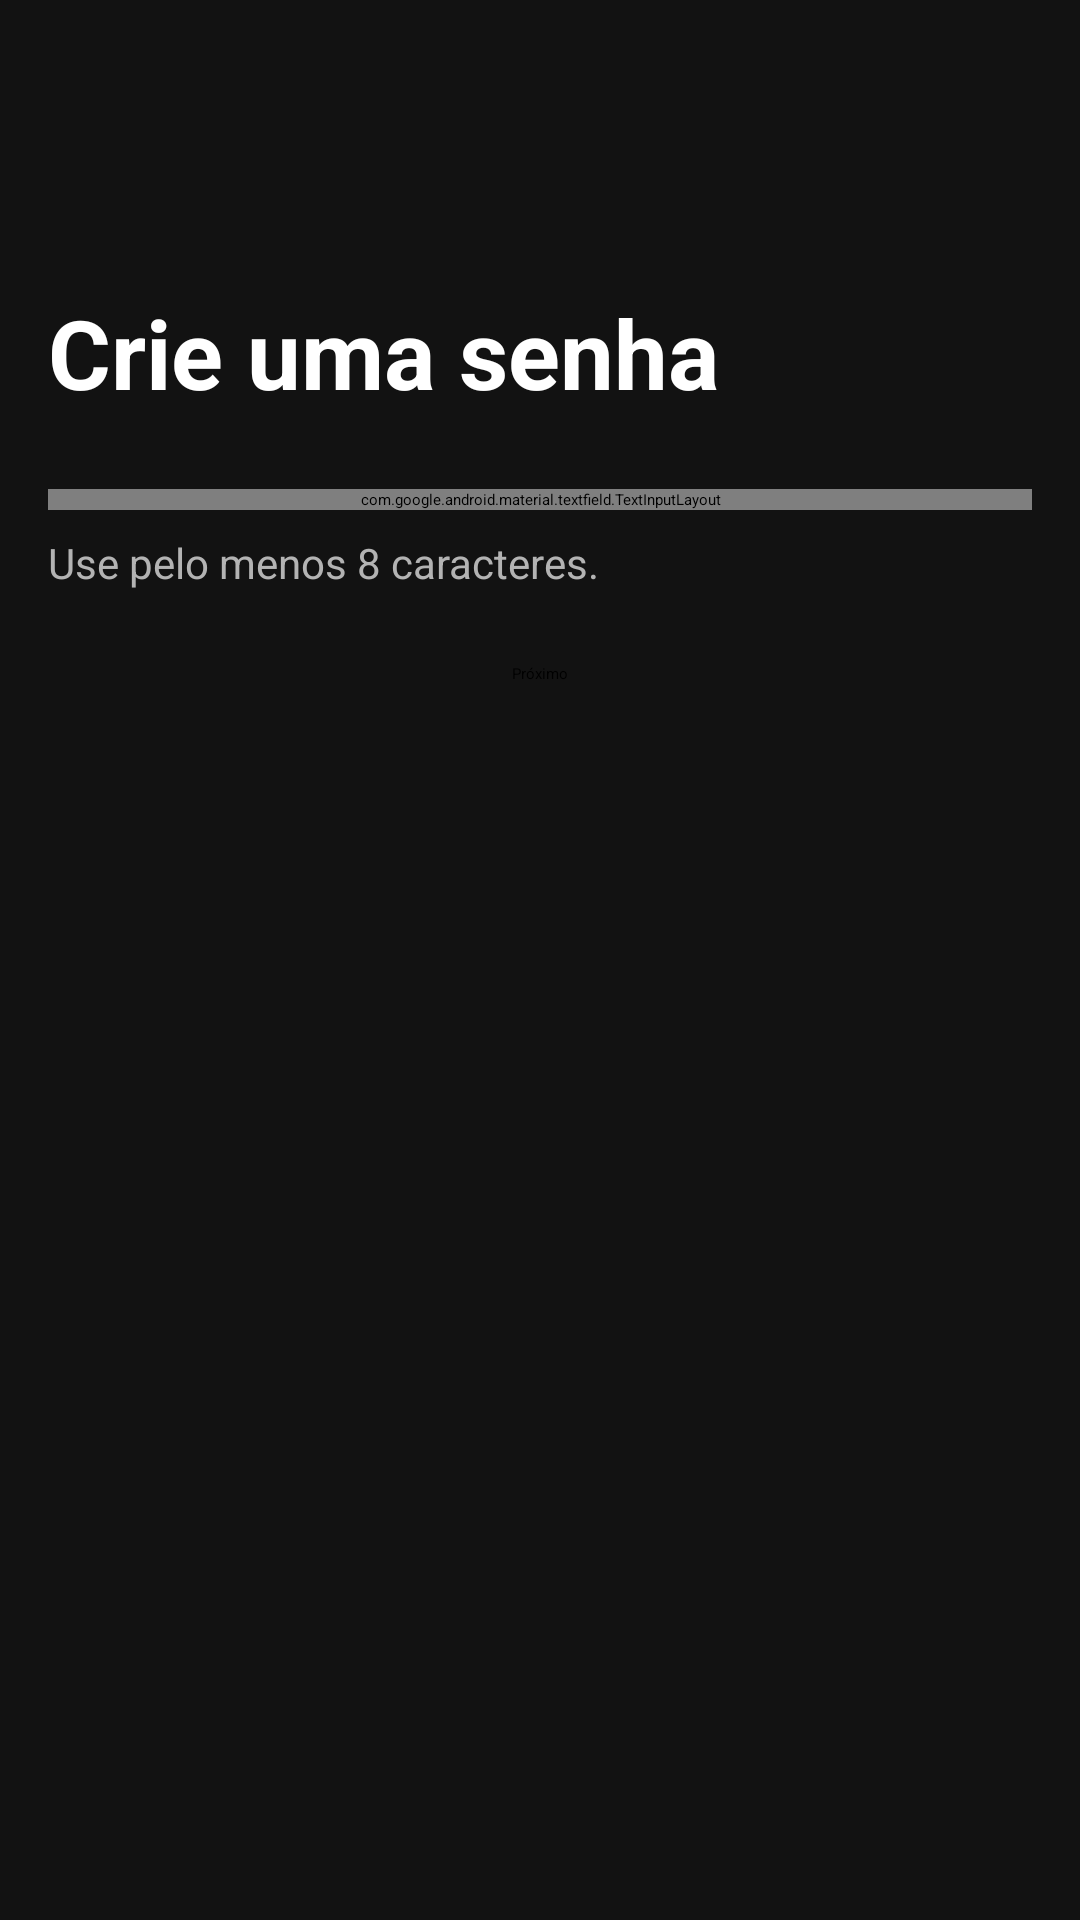

Reconstruct the res/layout file that produces this screen, plus the resources it refers to.
<!-- AndroidManifest.xml: activity theme Theme.ListenFree.NoActionBar -->
<!-- res/layout/activity_create_password.xml -->
<?xml version="1.0" encoding="utf-8"?>
<androidx.constraintlayout.widget.ConstraintLayout xmlns:android="http://schemas.android.com/apk/res/android"
    xmlns:app="http://schemas.android.com/apk/res-auto"
    android:layout_width="match_parent"
    android:layout_height="match_parent"
    android:background="@color/background_dark"
    android:padding="16dp">

    <ImageButton
        android:id="@+id/btnBack"
        android:layout_width="48dp"
        android:layout_height="48dp"
        android:background="?attr/selectableItemBackgroundBorderless"
        android:src="@drawable/ic_back"
        android:contentDescription="Voltar"
        app:layout_constraintStart_toStartOf="parent"
        app:layout_constraintTop_toTopOf="parent"
        app:tint="@color/white" />

    <TextView
        android:id="@+id/tvTitle"
        android:layout_width="0dp"
        android:layout_height="wrap_content"
        android:layout_marginTop="32dp"
        android:text="Crie uma senha"
        android:textColor="@color/white"
        android:textSize="32sp"
        android:textStyle="bold"
        app:layout_constraintEnd_toEndOf="parent"
        app:layout_constraintStart_toStartOf="parent"
        app:layout_constraintTop_toBottomOf="@id/btnBack" />

    <com.google.android.material.textfield.TextInputLayout
        android:id="@+id/tilPassword"
        android:layout_width="0dp"
        android:layout_height="wrap_content"
        android:layout_marginTop="24dp"
        android:hint="Senha"
        app:boxBackgroundColor="@color/gray_dark"
        app:boxStrokeColor="@color/white"
        app:hintTextColor="@color/white"
        app:passwordToggleEnabled="true"
        app:passwordToggleTint="@color/white"
        app:layout_constraintEnd_toEndOf="parent"
        app:layout_constraintStart_toStartOf="parent"
        app:layout_constraintTop_toBottomOf="@id/tvTitle">

        <com.google.android.material.textfield.TextInputEditText
            android:id="@+id/etPassword"
            android:layout_width="match_parent"
            android:layout_height="wrap_content"
            android:inputType="textPassword"
            android:textColor="@color/white" />

    </com.google.android.material.textfield.TextInputLayout>

    <TextView
        android:id="@+id/tvPasswordHint"
        android:layout_width="0dp"
        android:layout_height="wrap_content"
        android:layout_marginTop="8dp"
        android:text="Use pelo menos 8 caracteres."
        android:textColor="@color/gray_light"
        android:textSize="14sp"
        app:layout_constraintEnd_toEndOf="parent"
        app:layout_constraintStart_toStartOf="parent"
        app:layout_constraintTop_toBottomOf="@id/tilPassword" />

    <Button
        android:id="@+id/btnNext"
        android:layout_width="wrap_content"
        android:layout_height="wrap_content"
        android:layout_marginTop="24dp"
        android:backgroundTint="@color/spotify_green"
        android:paddingHorizontal="48dp"
        android:text="Próximo"
        android:textColor="@color/black"
        app:layout_constraintEnd_toEndOf="parent"
        app:layout_constraintStart_toStartOf="parent"
        app:layout_constraintTop_toBottomOf="@id/tvPasswordHint" />

</androidx.constraintlayout.widget.ConstraintLayout>
<!-- resources referenced by this layout -->
<resources>
  <color name="background_dark">#121212</color>
  <color name="black">#FF000000</color>
  <color name="gray_dark">#282828</color>
  <color name="gray_light">#B3B3B3</color>
  <color name="spotify_green">#1DB954</color>
  <color name="white">#FFFFFFFF</color>
</resources>
